The GitHub repository cameaci/Camera_Trap contains a labelled image folder "dataset_uk_species" with 2 categories: badger, otter. Examples follow, each with its label.

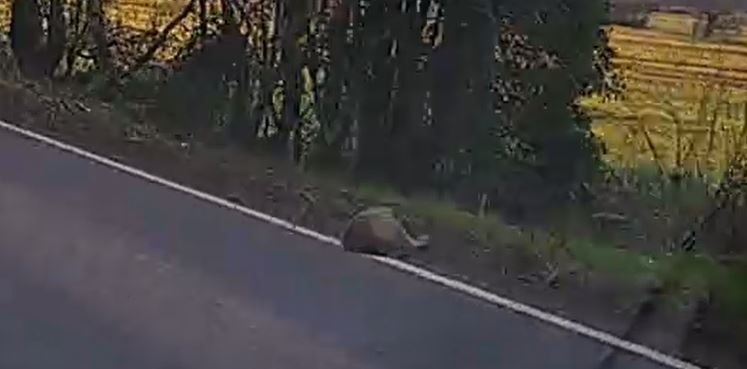
Label: badger

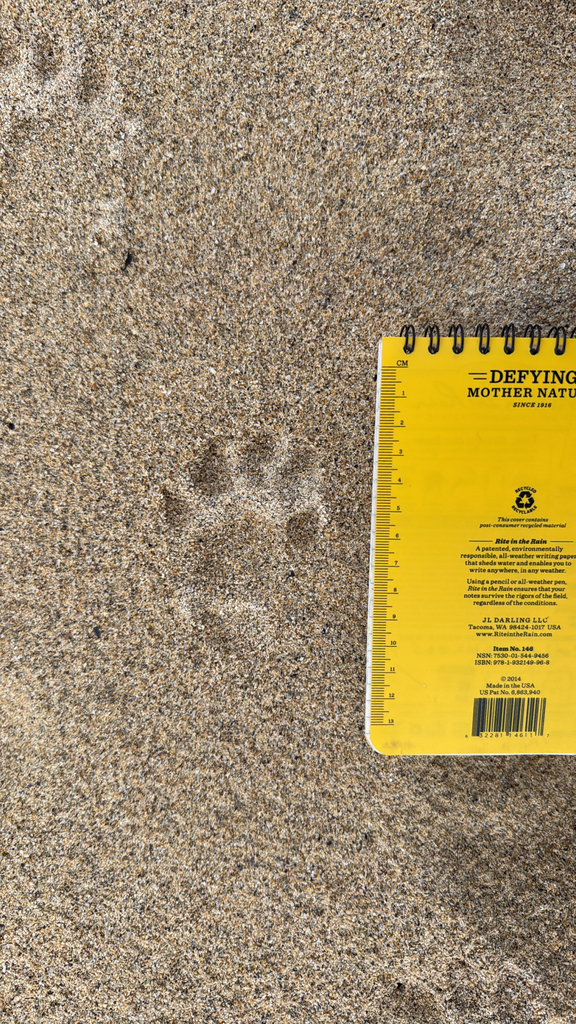
Label: otter

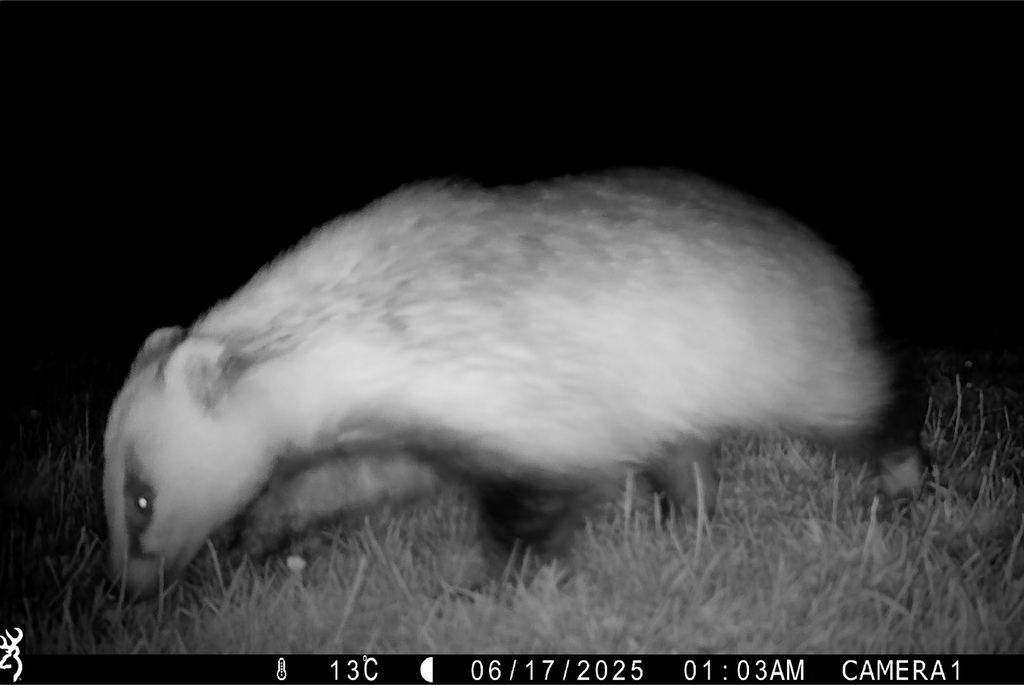
Label: badger

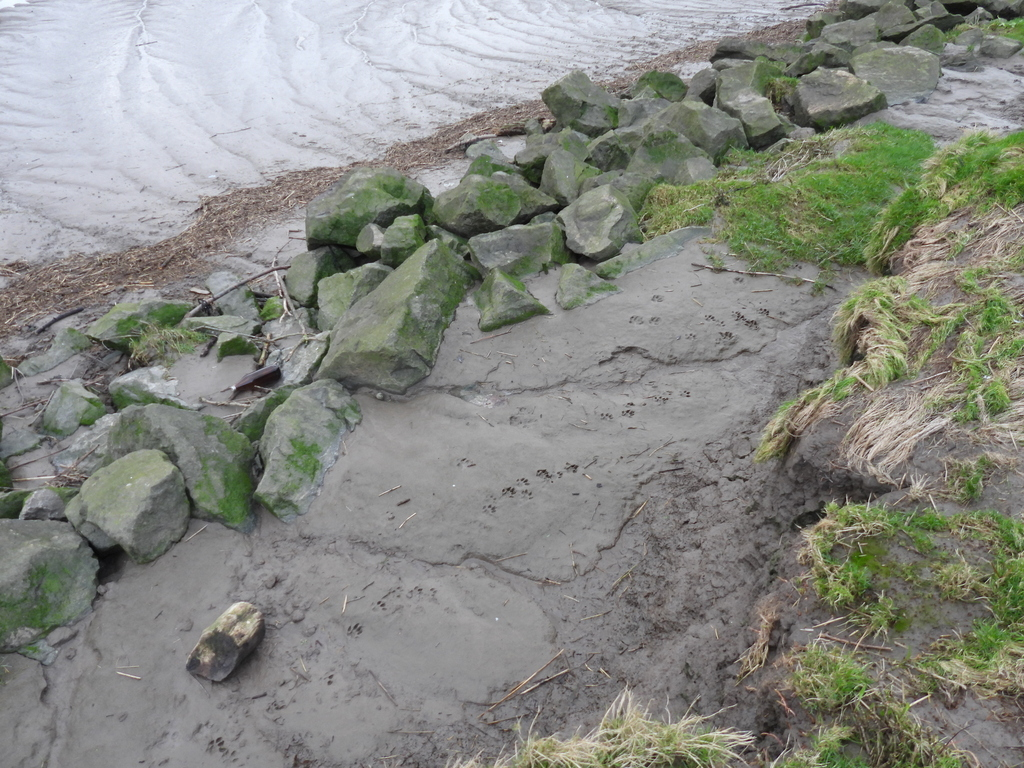
Label: otter

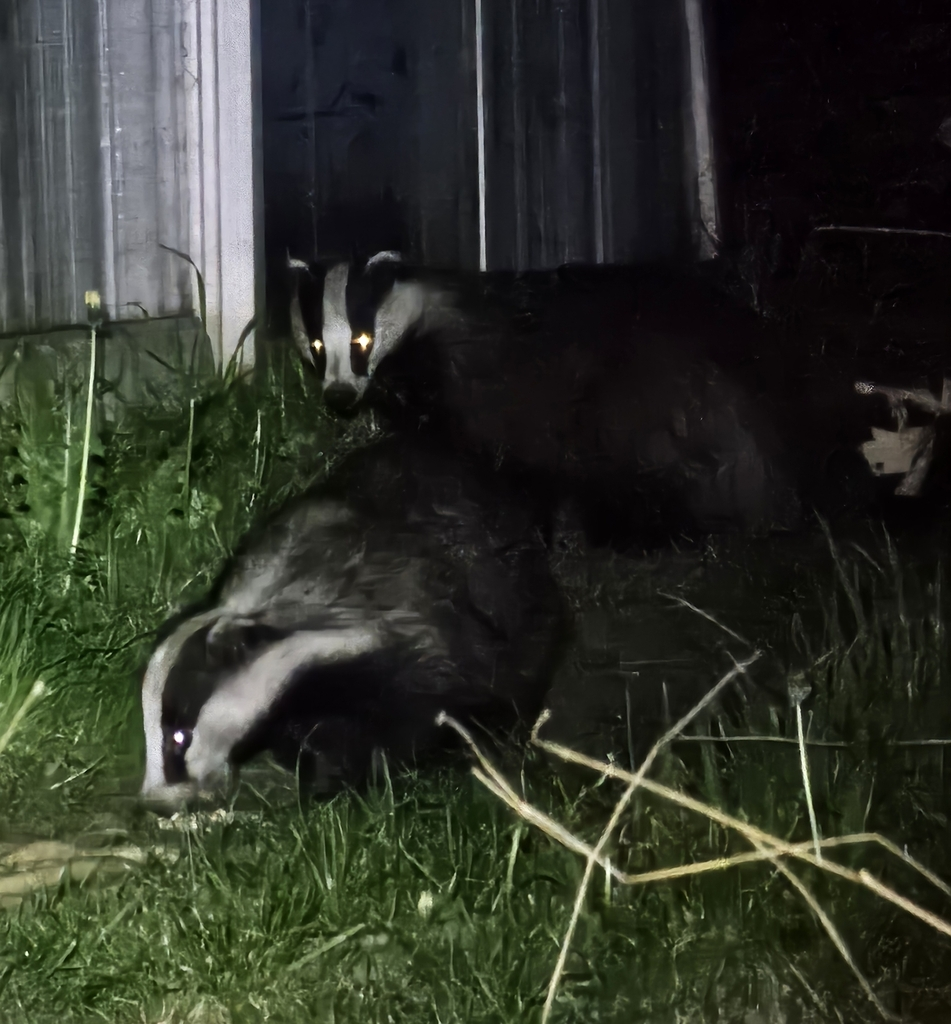
Label: badger

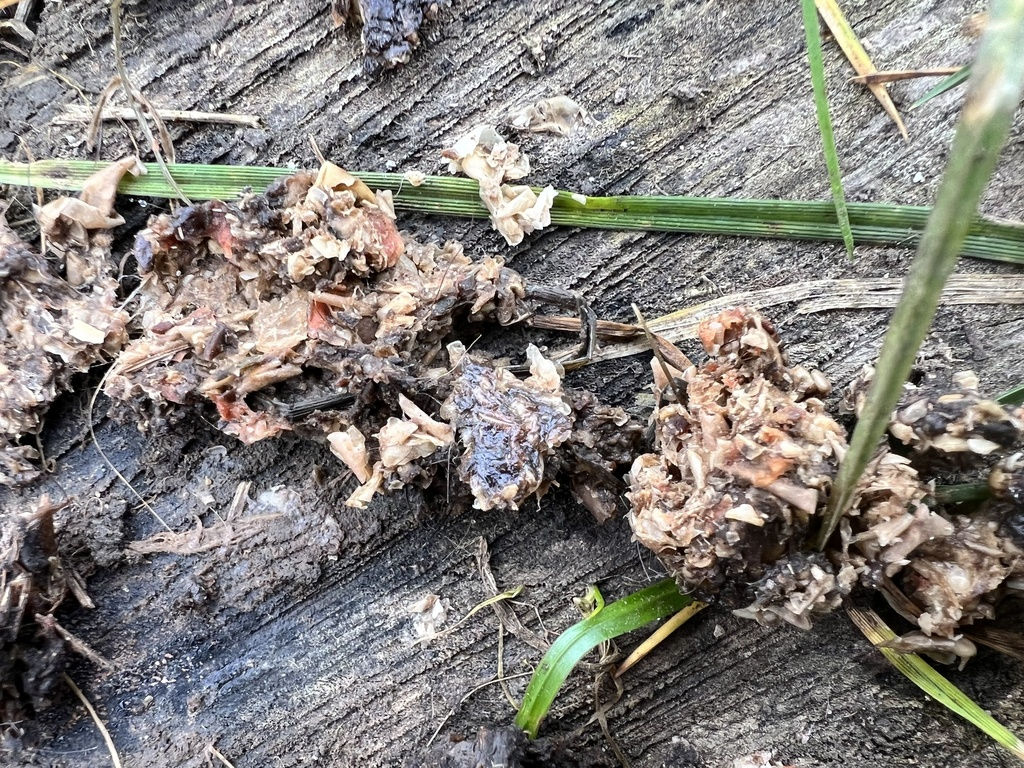
Label: otter
